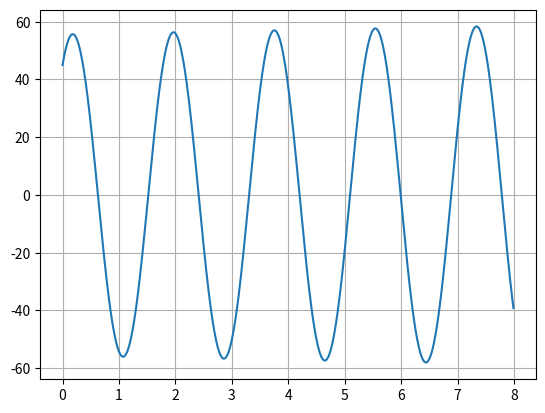

Write the Python code that produced this figure.
import math
import matplotlib.pyplot as plt

# General and excericise defined constants
G = 9.81
L = 0.7
TIME_START = 0
TIME_DURATION = 8
TIME_STEP = 0.001
PHI_START = math.pi/4
PHIDOT_START = 2
REPORT_INTERVAL = 10

# Program variables
time = TIME_START
phi = PHI_START
phiDot = PHIDOT_START
phiDotDot = 0
counter = REPORT_INTERVAL

# Data lists
timePlots = []
phiPlots = []

# Main simulation loop
while time < TIME_START + TIME_DURATION:
    # Calculate second derivatives
    phiDotDot = -G/L*math.sin(phi)
    # Append plot values every REPORT_INTERVAL
    if counter == REPORT_INTERVAL:
        counter = 0;
        timePlots.append(time)
        phiPlots.append(180*phi/math.pi)
    # Apply motion this iteration
    phi += phiDot * TIME_STEP
    phiDot += phiDotDot * TIME_STEP
    time += TIME_STEP
    counter += 1

# Plot data
plt.plot(timePlots, phiPlots)
plt.grid()
plt.show()
